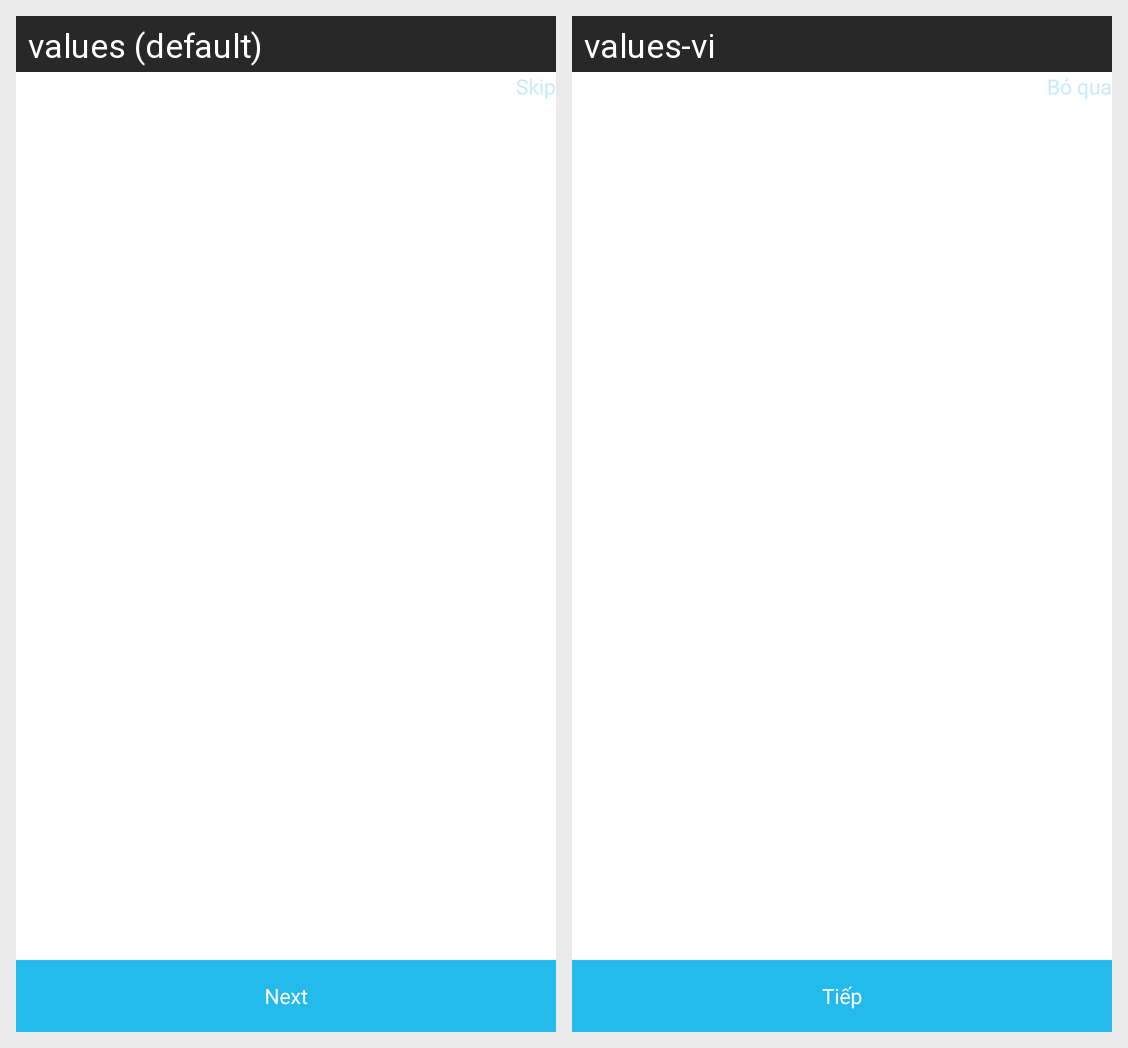

Strings drawn on this Android screen and how each of the app's shown locales translates them:
Android screen res/layout/activity_onboarding.xml rendered under 2 locales, left to right: values (default), values-vi. Device: Nexus 5 (rendered at 1080×1920; each locale shown at half size, 540×960, under a caption strip naming it); theme Theme.Androidtemplate.
Strings drawn on this screen, with the default value and each locale's value (text and hints the layout hard-codes, and strings that could not be matched under every locale, appear in the picture but are not listed):

onboarding_skip_btn
  values: Skip
  values-vi: Bỏ qua

onboarding_next_btn
  values: Next
  values-vi: Tiếp
